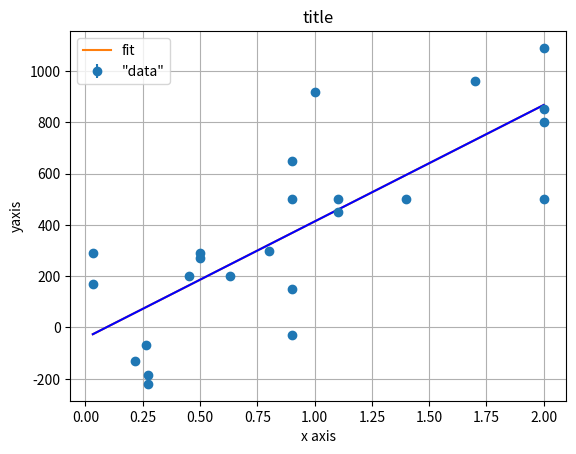

This figure's Python source:
#! /usr/bin/python3

import matplotlib.pyplot as plt
import numpy as np
from scipy.optimize import curve_fit

# this is the function to fit
# add a return statement to return the value of the line fit at value x
def func(x,m,b):
    return m*x+b

 
x = np.array([0.032, 0.034, 0.214, 0.263, 0.275, 0.275, 0.45, 0.5, 0.5, 0.63, \
0.8, 0.9, 0.9, 0.9, 0.9, 1.0, 1.1, 1.1, 1.4, 1.7, 2., 2., 2., 2.])
y = np.array([170,290,-130,-70,-185,-220,200,290,270,200, \
300,-30,650,150,500,920,450,500,500,960,500,850,800,1090])
yerr = np.full(24,.01)
print (x.shape)
print (y.shape)
print (yerr.shape)

#  your calls to the curve_fit method go here.
#  supply a func for the line fit above
#  the curve_fit method returns arguments popt and pcov
popt,pcov = curve_fit(func,x,y, sigma=yerr, absolute_sigma=True)#**************************

print('popt = ',popt)
print('pcov = ',np.sqrt(pcov))#**************************

nobs = 24
stdev = 1
yexp = func(x,*popt)
r = y - yexp
chisq = np.sum((r/stdev)**2)
df = nobs - 2
print("chisq",chisq,"df",df)

fig, ax = plt.subplots()
ax.errorbar(x,y,yerr=yerr, fmt = 'o', label='"data"')
ax.plot(x,yexp,label='fit')
ax.set(title='title', xlabel='x axis', ylabel='yaxis')
ax.grid()

plt.plot(x, func(x,*popt), 'b')#**************************
plt.legend()
plt.show()
